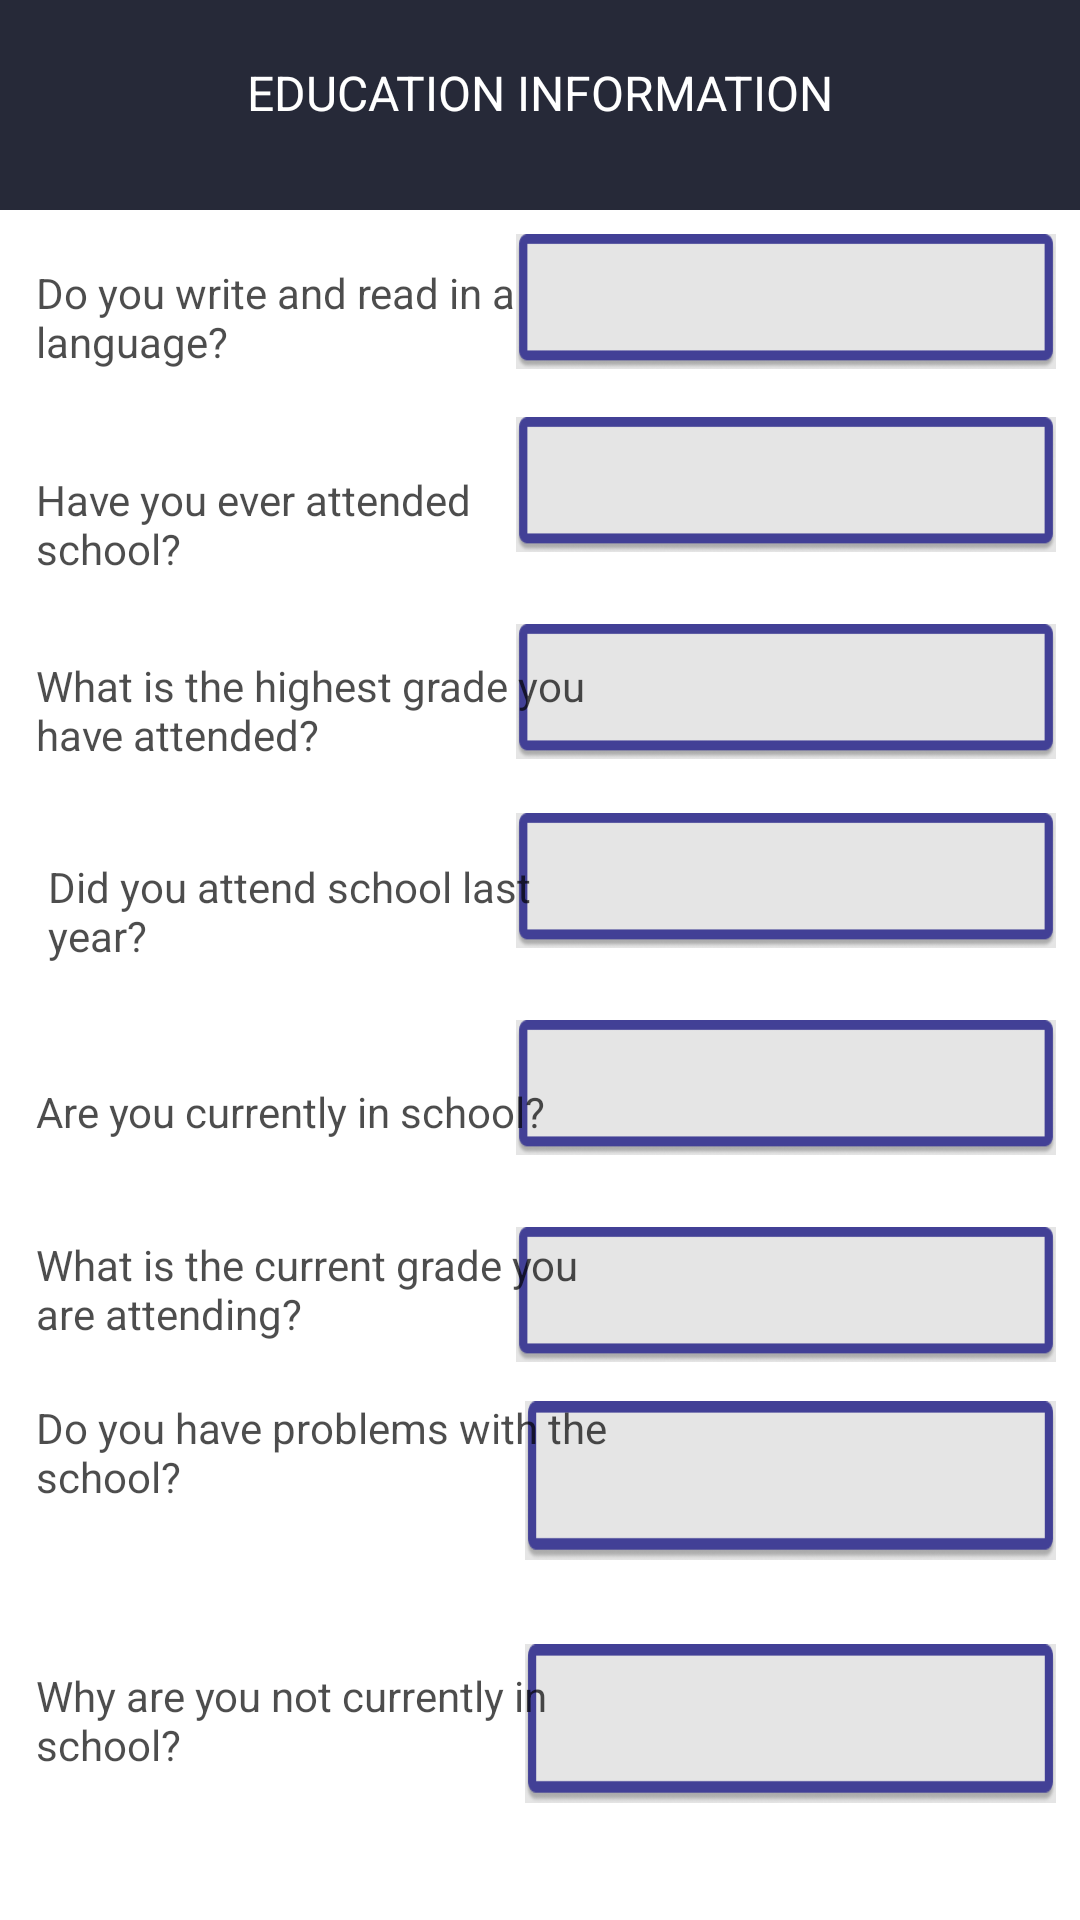

Produce the Android XML layout that renders to this screen, including the resource entries it uses.
<!-- AndroidManifest.xml: application theme AppTheme -->
<!-- res/layout/activity_citizen_edu_info.xml -->
<?xml version="1.0" encoding="utf-8"?>
<androidx.constraintlayout.widget.ConstraintLayout xmlns:android="http://schemas.android.com/apk/res/android"
    xmlns:app="http://schemas.android.com/apk/res-auto"
    xmlns:tools="http://schemas.android.com/tools"
    android:layout_width="match_parent"
    android:layout_height="match_parent"
    tools:context=".citizen_edu_info">

    <TextView
        android:id="@+id/textView"
        android:layout_width="match_parent"
        android:layout_height="70dp"
        android:background="@color/colorPrimary"
        android:paddingTop="20dp"
        android:text="education INFORMATION"
        android:textAlignment="center"
        android:textAllCaps="true"
        android:textColor="@color/white"
        android:textSize="16sp"
        app:layout_constraintEnd_toEndOf="parent"
        app:layout_constraintHorizontal_bias="0.0"
        app:layout_constraintStart_toStartOf="parent"
        app:layout_constraintTop_toTopOf="parent" />

    <TextView
        android:id="@+id/textView3"
        android:layout_width="194dp"
        android:layout_height="53dp"
        android:layout_marginStart="4dp"
        android:layout_marginTop="8dp"
        android:paddingLeft="8dp"
        android:paddingTop="10dp"
        android:text="Do you write and read in any language?"
        android:textAllCaps="false"
        android:textColor="@color/black_semi_transparent"
        app:layout_constraintStart_toStartOf="parent"
        app:layout_constraintTop_toBottomOf="@+id/textView" />


    <TextView
        android:id="@+id/txtreadandwrite"
        android:layout_width="180dp"
        android:layout_height="45dp"
        android:layout_marginTop="8dp"
        android:layout_marginEnd="8dp"
        android:background="@mipmap/question_background"
        android:paddingLeft="14dp"
        android:paddingTop="10dp"
        android:text=""
        android:textAllCaps="true"
        android:textColor="@color/black_semi_transparent"
        app:layout_constraintEnd_toEndOf="parent"
        app:layout_constraintTop_toBottomOf="@+id/textView" />

    <TextView
        android:id="@+id/txteverattendedschool"
        android:layout_width="180dp"
        android:layout_height="45dp"
        android:layout_marginTop="16dp"
        android:layout_marginEnd="8dp"
        android:background="@mipmap/question_background"
        android:paddingLeft="14dp"
        android:paddingTop="10dp"
        android:text=""
        android:textAllCaps="true"
        android:textColor="@color/black_semi_transparent"
        app:layout_constraintEnd_toEndOf="parent"
        app:layout_constraintTop_toBottomOf="@+id/txtreadandwrite" />

    <TextView
        android:id="@+id/txthigestgrade"
        android:layout_width="180dp"
        android:layout_height="45dp"
        android:layout_marginTop="24dp"
        android:layout_marginEnd="8dp"
        android:background="@mipmap/question_background"
        android:paddingLeft="14dp"
        android:paddingTop="10dp"
        android:text=""
        android:textAllCaps="true"
        android:textColor="@color/black_semi_transparent"
        app:layout_constraintEnd_toEndOf="parent"
        app:layout_constraintTop_toBottomOf="@+id/txteverattendedschool" />

    <TextView
        android:id="@+id/txtattenshcoollyr"
        android:layout_width="180dp"
        android:layout_height="45dp"
        android:layout_marginTop="18dp"
        android:layout_marginEnd="8dp"
        android:background="@mipmap/question_background"
        android:paddingLeft="14dp"
        android:paddingTop="10dp"
        android:text=""
        android:textAllCaps="true"
        android:textColor="@color/black_semi_transparent"
        app:layout_constraintEnd_toEndOf="parent"
        app:layout_constraintTop_toBottomOf="@+id/txthigestgrade" />

    <TextView
        android:id="@+id/txtcurrentlyinsch"
        android:layout_width="180dp"
        android:layout_height="45dp"
        android:layout_marginTop="24dp"
        android:layout_marginEnd="8dp"
        android:background="@mipmap/question_background"
        android:paddingLeft="14dp"
        android:paddingTop="10dp"
        android:text=""
        android:textAllCaps="true"
        android:textColor="@color/black_semi_transparent"
        app:layout_constraintEnd_toEndOf="parent"
        app:layout_constraintTop_toBottomOf="@+id/txtattenshcoollyr" />

    <TextView
        android:id="@+id/txtcurrentgrade"
        android:layout_width="180dp"
        android:layout_height="45dp"
        android:layout_marginTop="24dp"
        android:layout_marginEnd="8dp"
        android:background="@mipmap/question_background"
        android:paddingLeft="14dp"
        android:paddingTop="10dp"
        android:text=""
        android:textAllCaps="true"
        android:textColor="@color/black_semi_transparent"
        app:layout_constraintEnd_toEndOf="parent"
        app:layout_constraintTop_toBottomOf="@+id/txtcurrentlyinsch" />

    <TextView
        android:id="@+id/txtwhoruns"
        android:layout_width="177dp"
        android:layout_height="53dp"
        android:layout_marginTop="28dp"
        android:layout_marginEnd="8dp"
        android:layout_marginBottom="196dp"
        android:background="@mipmap/question_background"
        android:paddingLeft="14dp"
        android:paddingTop="10dp"
        android:text=""
        android:textAllCaps="true"
        android:textColor="@color/black_semi_transparent"
        app:layout_constraintBottom_toBottomOf="parent"
        app:layout_constraintEnd_toEndOf="parent"
        app:layout_constraintTop_toBottomOf="@+id/txtcurrentgrade"
        app:layout_constraintVertical_bias="1.0" />

    <TextView
        android:id="@+id/txtprblemswithsch"
        android:layout_width="177dp"
        android:layout_height="53dp"
        android:layout_marginTop="23dp"
        android:layout_marginEnd="8dp"
        android:background="@mipmap/question_background"
        android:paddingLeft="14dp"
        android:paddingTop="10dp"
        android:text=""
        android:textAllCaps="true"
        android:textColor="@color/black_semi_transparent"
        app:layout_constraintEnd_toEndOf="parent"
        app:layout_constraintTop_toBottomOf="@+id/txtwhoruns" />

    <TextView
        android:id="@+id/txtnotinschool"
        android:layout_width="177dp"
        android:layout_height="53dp"
        android:layout_marginTop="28dp"
        android:layout_marginEnd="8dp"
        android:layout_marginBottom="39dp"
        android:background="@mipmap/question_background"
        android:paddingLeft="14dp"
        android:paddingTop="10dp"
        android:text=""
        android:textAllCaps="true"
        android:textColor="@color/black_semi_transparent"
        app:layout_constraintBottom_toBottomOf="parent"
        app:layout_constraintEnd_toEndOf="parent"
        app:layout_constraintTop_toBottomOf="@+id/txtprblemswithsch" />

    <TextView
        android:id="@+id/textView2"
        android:layout_width="196dp"
        android:layout_height="50dp"
        android:layout_marginStart="4dp"
        android:layout_marginTop="16dp"
        android:paddingLeft="8dp"
        android:paddingTop="10dp"
        android:text="Have you ever attended school?"
        android:textAllCaps="false"
        android:textColor="@color/black_semi_transparent"
        app:layout_constraintStart_toStartOf="parent"
        app:layout_constraintTop_toBottomOf="@+id/textView3" />

    <TextView
        android:id="@+id/textView4"
        android:layout_width="196dp"
        android:layout_height="55dp"
        android:layout_marginStart="4dp"
        android:layout_marginTop="12dp"
        android:paddingLeft="8dp"
        android:paddingTop="10dp"
        android:text="What is the highest grade you have attended?"
        android:textAllCaps="false"
        android:textColor="@color/black_semi_transparent"
        app:layout_constraintStart_toStartOf="parent"
        app:layout_constraintTop_toBottomOf="@+id/textView2" />

    <TextView
        android:id="@+id/textView5"
        android:layout_width="188dp"
        android:layout_height="51dp"
        android:layout_marginStart="8dp"
        android:layout_marginTop="12dp"
        android:paddingLeft="8dp"
        android:paddingTop="10dp"
        android:text="Did you attend school last year?"
        android:textAllCaps="false"
        android:textColor="@color/black_semi_transparent"
        app:layout_constraintStart_toStartOf="parent"
        app:layout_constraintTop_toBottomOf="@+id/textView4" />

    <TextView
        android:id="@+id/textView8"
        android:layout_width="202dp"
        android:layout_height="52dp"
        android:layout_marginStart="4dp"
        android:layout_marginTop="23dp"
        android:layout_marginBottom="184dp"
        android:paddingLeft="8dp"
        android:paddingTop="10dp"
        android:text="Who runs the school you are attending?"
        android:textAllCaps="false"
        android:textColor="@color/black_semi_transparent"
        app:layout_constraintBottom_toBottomOf="parent"
        app:layout_constraintStart_toStartOf="parent"
        app:layout_constraintTop_toBottomOf="@+id/textView7"
        app:layout_constraintVertical_bias="0.25" />

    <TextView
        android:id="@+id/textView9"
        android:layout_width="202dp"
        android:layout_height="52dp"
        android:layout_marginStart="4dp"
        android:layout_marginTop="20dp"
        android:paddingLeft="8dp"
        android:paddingTop="10dp"
        android:text="Do you have problems with the school?"
        android:textAllCaps="false"
        android:textColor="@color/black_semi_transparent"
        app:layout_constraintStart_toStartOf="parent"
        app:layout_constraintTop_toBottomOf="@+id/textView8" />

    <TextView
        android:id="@+id/textView10"
        android:layout_width="202dp"
        android:layout_height="52dp"
        android:layout_marginStart="4dp"
        android:layout_marginTop="32dp"
        android:layout_marginBottom="37dp"
        android:paddingLeft="8dp"
        android:paddingTop="10dp"
        android:text="Why are you not currently in school?"
        android:textAllCaps="false"
        android:textColor="@color/black_semi_transparent"
        app:layout_constraintBottom_toBottomOf="parent"
        app:layout_constraintStart_toStartOf="parent"
        app:layout_constraintTop_toBottomOf="@+id/textView9" />

    <TextView
        android:id="@+id/textView6"
        android:layout_width="188dp"
        android:layout_height="43dp"
        android:layout_marginStart="4dp"
        android:layout_marginTop="24dp"
        android:paddingLeft="8dp"
        android:paddingTop="10dp"
        android:text="Are you currently in school?"
        android:textAllCaps="false"
        android:textColor="@color/black_semi_transparent"
        android:textSize="14dp"
        app:layout_constraintStart_toStartOf="parent"
        app:layout_constraintTop_toBottomOf="@+id/textView5" />

    <TextView
        android:id="@+id/textView7"
        android:layout_width="204dp"
        android:layout_height="57dp"
        android:layout_marginStart="4dp"
        android:layout_marginTop="8dp"
        android:paddingLeft="8dp"
        android:paddingTop="10dp"
        android:text="What is the current grade you are attending?"
        android:textAllCaps="false"
        android:textColor="@color/black_semi_transparent"
        android:textSize="14dp"
        app:layout_constraintStart_toStartOf="parent"
        app:layout_constraintTop_toBottomOf="@+id/textView6" />

</androidx.constraintlayout.widget.ConstraintLayout>
<!-- resources referenced by this layout -->
<resources>
  <color name="black_semi_transparent">#B2000000</color>
  <color name="colorPrimary">#262938</color>
  <color name="white">#fff</color>
  <!-- mipmap question_background: png bitmap (mipmap-xxxhdpi, 2401 bytes) -->
  <style name="AppTheme" parent="Theme.MaterialComponents.Light.NoActionBar">
          
          <item name="colorPrimary">@color/colorPrimary</item>
          <item name="colorPrimaryDark">@color/colorPrimaryDark</item>
          <item name="colorAccent">@color/colorAccent</item>
          <item name="colorControlNormal">@color/white</item>
      </style>
  <color name="colorPrimaryDark">#181A24</color>
  <color name="colorAccent">#ff4081</color>
</resources>
